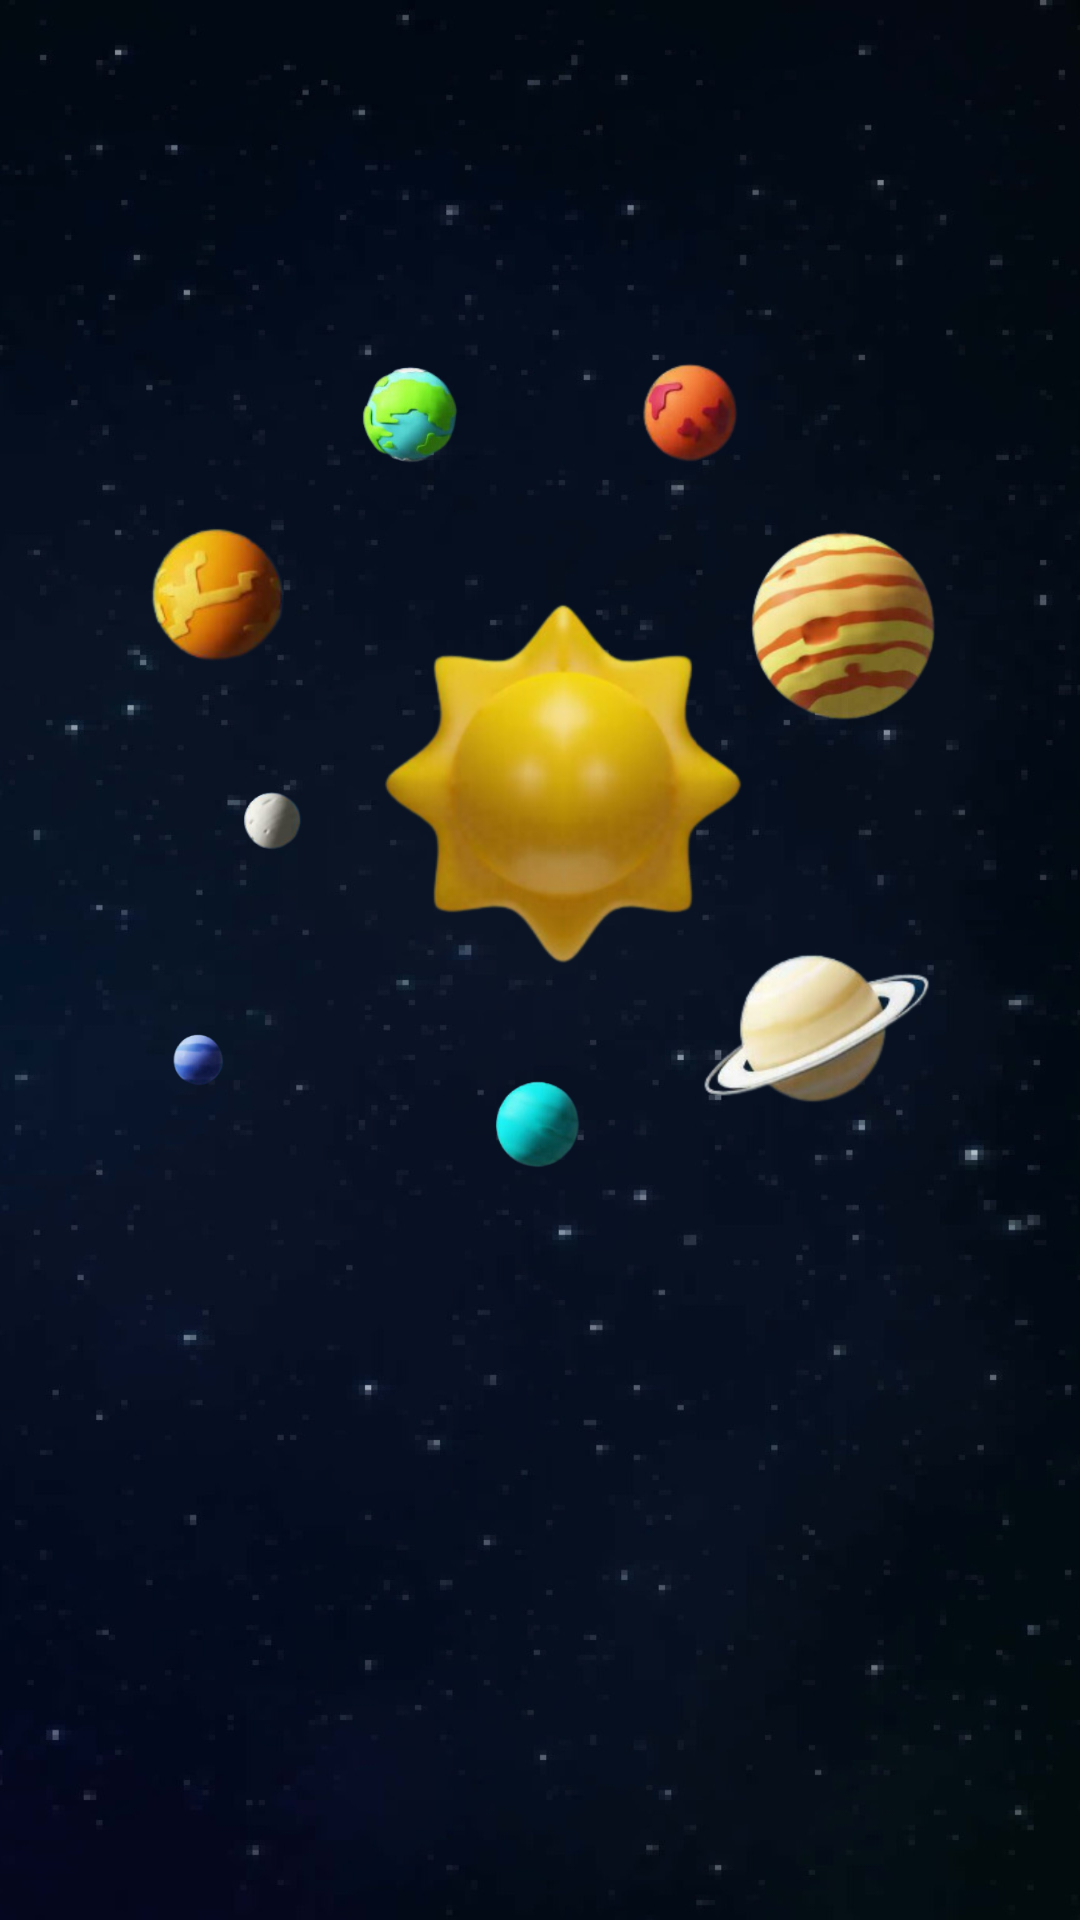

Here is an Android app screen rendered from its layout file. Give the layout XML and the strings, colors and styles it references.
<!-- AndroidManifest.xml: application theme Theme.TheCelestials -->
<!-- res/layout/activity_intro_solar_system.xml -->
<?xml version="1.0" encoding="utf-8"?>
<RelativeLayout xmlns:android="http://schemas.android.com/apk/res/android"
    xmlns:app="http://schemas.android.com/apk/res-auto"
    xmlns:tools="http://schemas.android.com/tools"
    android:layout_width="match_parent"
    android:layout_height="match_parent"
    android:background="@drawable/mainbg"
    tools:context=".IntroSolarSystem">

    <ImageView
        android:id = "@+id/sun"
        android:layout_width="wrap_content"
        android:layout_height="wrap_content"
        android:src = "@drawable/sun_circle"/>

    <ImageView
        android:id = "@+id/mercury"
        android:layout_width="wrap_content"
        android:layout_height="wrap_content"
        android:src = "@drawable/mercury_circle" />

    <ImageView
        android:id = "@+id/mercuryName"
        android:layout_width="wrap_content"
        android:layout_height="wrap_content"
        android:src = "@drawable/mercury_name_one"
        android:visibility="invisible"/>

    <ImageView
        android:id = "@+id/venus"
        android:layout_width="wrap_content"
        android:layout_height="wrap_content"
        android:src = "@drawable/venus_circle"/>

    <ImageView
        android:id = "@+id/venusName"
        android:layout_width="wrap_content"
        android:layout_height="wrap_content"
        android:src = "@drawable/venus_name_one"
        android:visibility="invisible"/>

    <ImageView
        android:id = "@+id/earth"
        android:layout_width="wrap_content"
        android:layout_height="wrap_content"
        android:src = "@drawable/earth_circle"/>

    <ImageView
        android:id = "@+id/earthName"
        android:layout_width="wrap_content"
        android:layout_height="wrap_content"
        android:src = "@drawable/earth_name_one"
        android:visibility="invisible"/>

    <ImageView
        android:id = "@+id/mars"
        android:layout_width="wrap_content"
        android:layout_height="wrap_content"
        android:src = "@drawable/mars_circle"/>

    <ImageView
        android:id = "@+id/marsName"
        android:layout_width="wrap_content"
        android:layout_height="wrap_content"
        android:src = "@drawable/mars_name_one"
        android:visibility="invisible"/>


    <ImageView
        android:id = "@+id/jupiter"
        android:layout_width="wrap_content"
        android:layout_height="wrap_content"
        android:src = "@drawable/jupiter_circle"/>

    <ImageView
        android:id = "@+id/jupiterName"
        android:layout_width="wrap_content"
        android:layout_height="wrap_content"
        android:src = "@drawable/jupiter_name_one"
        android:visibility="invisible"/>

    <ImageView
        android:id = "@+id/saturn"
        android:layout_width="wrap_content"
        android:layout_height="wrap_content"
        android:src = "@drawable/saturn_circle"/>

    <ImageView
        android:id = "@+id/saturnName"
        android:layout_width="wrap_content"
        android:layout_height="wrap_content"
        android:src = "@drawable/saturn_name_one"
        android:visibility="invisible"/>

    <ImageView
        android:id = "@+id/uranus"
        android:layout_width="wrap_content"
        android:layout_height="wrap_content"
        android:src = "@drawable/uranus_circle"/>

    <ImageView
        android:id = "@+id/uranusName"
        android:layout_width="wrap_content"
        android:layout_height="wrap_content"
        android:src = "@drawable/uranus_name_one"
        android:visibility="invisible"/>

    <ImageView
        android:id = "@+id/neptune"
        android:layout_width="wrap_content"
        android:layout_height="wrap_content"
        android:src = "@drawable/neptune_circle"
        />

    <ImageView
        android:id = "@+id/neptuneName"
        android:layout_width="wrap_content"
        android:layout_height="wrap_content"
        android:src = "@drawable/neptune_name_one"
        android:visibility="invisible"/>

    <ImageView
        android:id = "@+id/titleThree"
        android:layout_width="wrap_content"
        android:layout_height="wrap_content"
        android:src = "@drawable/titlethree"
        android:visibility="invisible"/>

    <ImageView
        android:id="@+id/titleFour"
        android:layout_width="wrap_content"
        android:layout_height="wrap_content"
        android:layout_alignParentStart="true"
        android:layout_alignParentTop="true"
        android:src="@drawable/titlefour"
        android:visibility="invisible"/>

    <ImageButton
        android:id = "@+id/rocketShip"
        android:layout_width="364dp"
        android:layout_height="65dp"
        android:layout_alignParentStart="true"
        android:layout_alignParentBottom="true"
        android:layout_marginStart="14dp"
        android:layout_marginBottom="29dp"
        android:background="@drawable/rocket_ship"
        android:visibility="invisible" />


</RelativeLayout>
<!-- resources referenced by this layout -->
<resources>
  <!-- drawable earth_circle: png bitmap (drawable, 43035 bytes) -->
  <!-- drawable earth_name_one: png bitmap (drawable, 19531 bytes) -->
  <!-- drawable jupiter_circle: png bitmap (drawable, 93647 bytes) -->
  <!-- drawable jupiter_name_one: png bitmap (drawable, 19411 bytes) -->
  <!-- drawable mainbg: png bitmap (drawable, 523322 bytes) -->
  <!-- drawable mars_circle: png bitmap (drawable, 41090 bytes) -->
  <!-- drawable mars_name_one: png bitmap (drawable, 20126 bytes) -->
  <!-- drawable mercury_circle: png bitmap (drawable, 26439 bytes) -->
  <!-- drawable mercury_name_one: png bitmap (drawable, 20778 bytes) -->
  <!-- drawable neptune_circle: png bitmap (drawable, 25290 bytes) -->
  <!-- drawable neptune_name_one: png bitmap (drawable, 19747 bytes) -->
  <!-- drawable rocket_ship: png bitmap (drawable, 41564 bytes) -->
  <!-- drawable saturn_circle: png bitmap (drawable, 80124 bytes) -->
  <!-- drawable saturn_name_one: png bitmap (drawable, 20376 bytes) -->
  <!-- drawable sun_circle: png bitmap (drawable, 150042 bytes) -->
  <!-- drawable titlefour: png bitmap (drawable, 22128 bytes) -->
  <!-- drawable titlethree: png bitmap (drawable, 20884 bytes) -->
  <!-- drawable uranus_circle: png bitmap (drawable, 35060 bytes) -->
  <!-- drawable uranus_name_one: png bitmap (drawable, 20629 bytes) -->
  <!-- drawable venus_circle: png bitmap (drawable, 56804 bytes) -->
  <!-- drawable venus_name_one: png bitmap (drawable, 20114 bytes) -->
  <style name="Theme.TheCelestials" parent="Base.Theme.TheCelestials" />
  <style name="Base.Theme.TheCelestials" parent="Theme.Material3.DayNight.NoActionBar">
          
          
      </style>
</resources>
